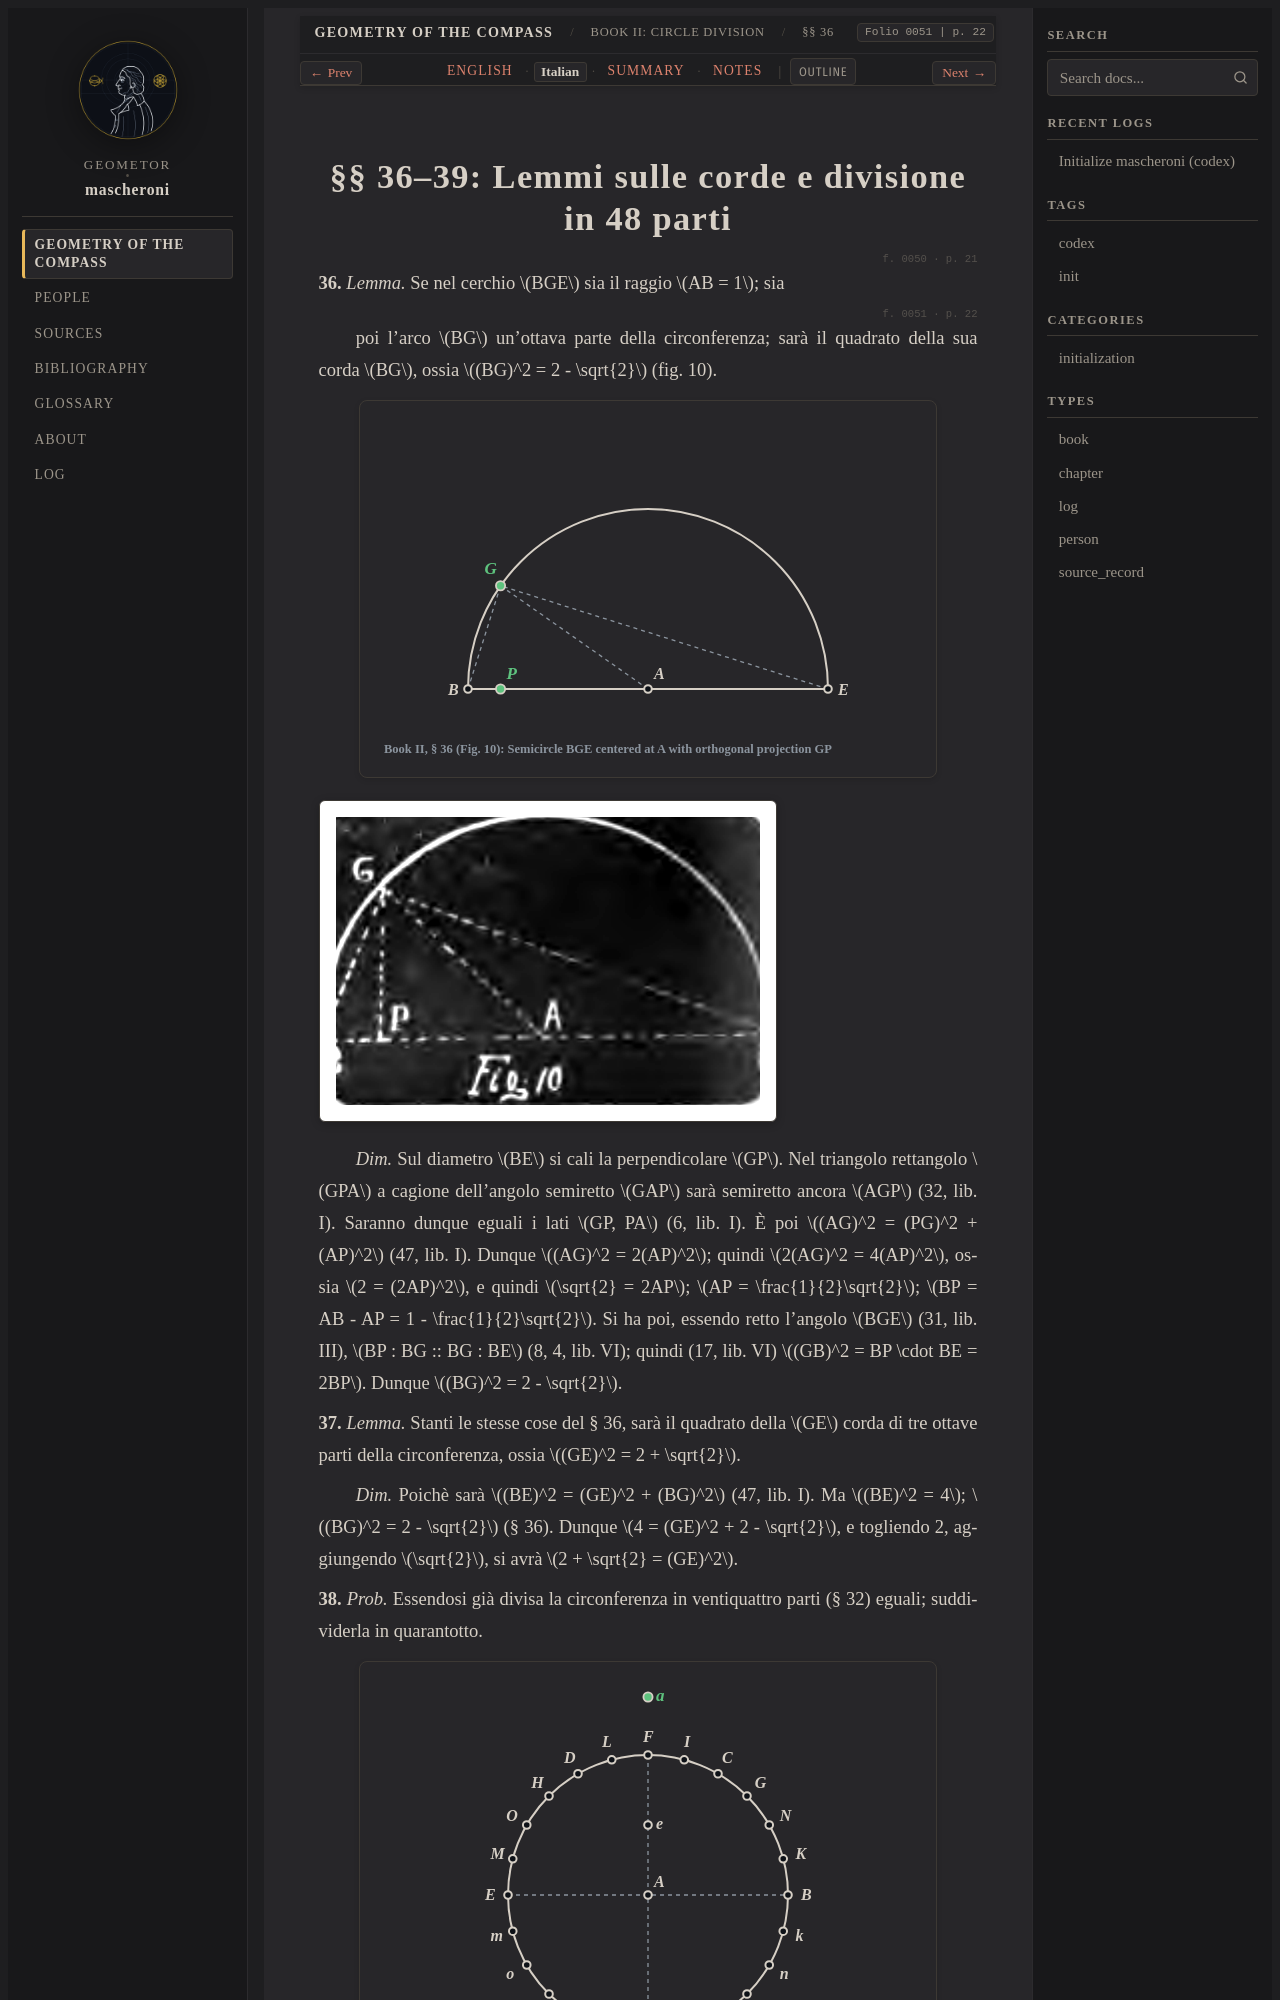

repository: geometor/mascheroni · page: geometria_del_compasso/02-book-02/03-sec-36-chords-48/it.html · generator: sphinx

:order: 3
:layout: book
:title: §§ 36–39: Lemmi sulle corde e divisione in 48 parti
:nav_title: §§ 36–39: 48-Part Division
:breadcrumb_title: §§ 36–39: 48-Part Division
:folio: 0051
:page: 22
:tracks: English: index | Italian: it | Summary: summary | Notes: notes

.. _mascheroni-02-book-02-03-sec-36-chords-48-it:
